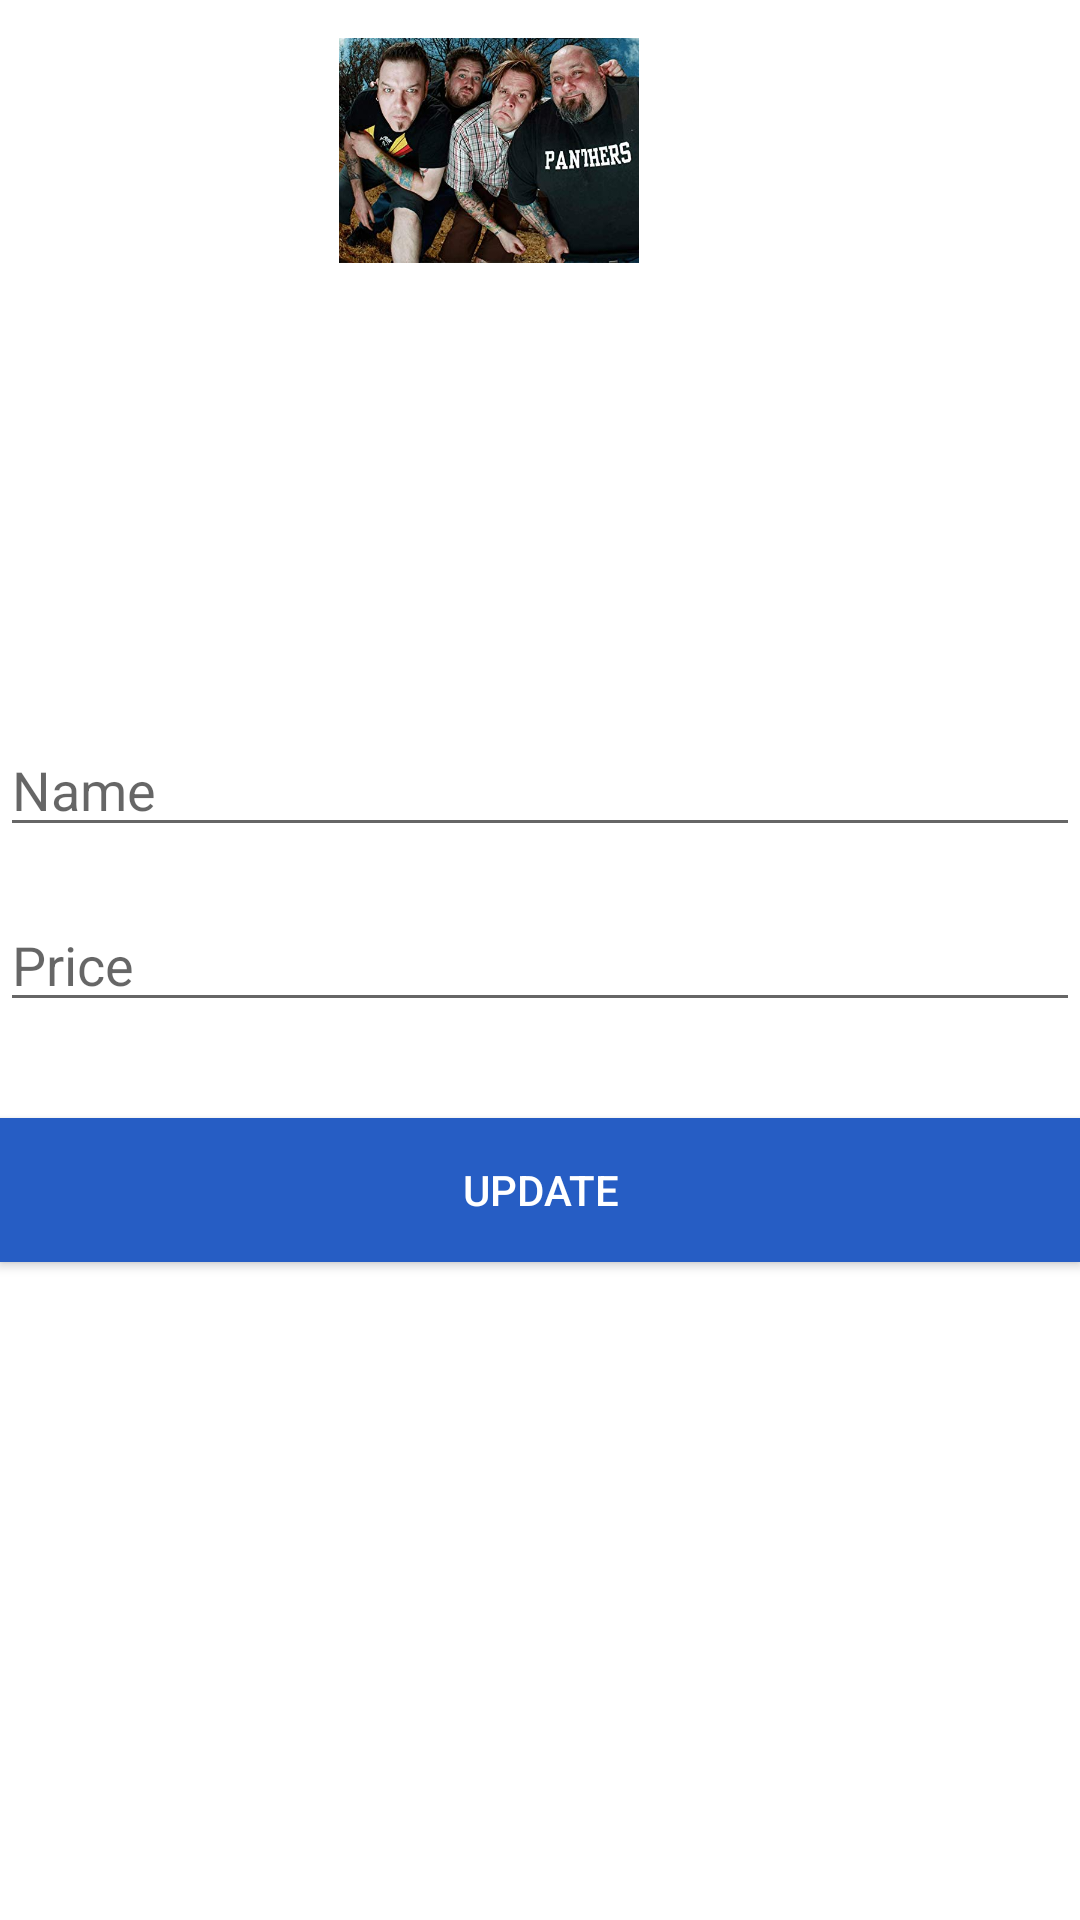

Android layout source for this screen:
<!-- AndroidManifest.xml: application theme Theme.Meisner_band_app -->
<!-- res/layout/update_band_activity.xml -->
<?xml version="1.0" encoding="utf-8"?>
<RelativeLayout xmlns:android="http://schemas.android.com/apk/res/android"
    xmlns:app="http://schemas.android.com/apk/res-auto"
    android:orientation="vertical" android:layout_width="match_parent"
    android:layout_height="match_parent">

    <EditText
        android:layout_width="wrap_content"
        android:layout_height="wrap_content"
        android:inputType="textPersonName"
        android:hint="Price"
        android:ems="10"
        android:id="@+id/editPrice"
        android:layout_centerVertical="true"
        android:layout_alignParentRight="true"
        android:layout_alignParentEnd="true"
        android:layout_alignParentLeft="true"
        android:layout_alignParentStart="true" />

    <EditText
        android:id="@+id/editName"
        android:layout_width="wrap_content"
        android:layout_height="wrap_content"
        android:inputType="textPersonName"
        android:ems="10"
        android:hint="Name"
        android:layout_above="@+id/editPrice"
        android:layout_alignParentLeft="true"
        android:layout_alignParentStart="true"
        android:layout_marginBottom="17dp"
        android:layout_alignParentRight="true"
        android:layout_alignParentEnd="true" />

    <Button
        android:text="Update"
        android:layout_width="match_parent"
        android:layout_height="wrap_content"
        android:id="@+id/btnUpdate"
        android:layout_marginTop="32dp"
        android:background="#265dc4"
        android:textColor="#ffffff"
        android:layout_below="@+id/editPrice"
        android:layout_alignParentLeft="true"
        android:layout_alignParentStart="true" />

    <ImageView
        android:id="@+id/imageViewBand"
        android:layout_width="100dp"
        android:layout_height="100dp"
        android:layout_alignParentStart="true"
        android:layout_alignParentLeft="true"
        android:layout_alignParentTop="true"
        android:layout_marginStart="113dp"
        android:layout_marginLeft="113dp"
        app:srcCompat="@drawable/bfs" />
</RelativeLayout>
<!-- resources referenced by this layout -->
<resources>
  <!-- drawable bfs: jpeg bitmap (drawable, 43286 bytes) -->
  <style name="Theme.Meisner_band_app" parent="Theme.MaterialComponents.DayNight.DarkActionBar">
          
          <item name="colorPrimary">@color/purple_500</item>
          <item name="colorPrimaryVariant">@color/purple_700</item>
          <item name="colorOnPrimary">@color/white</item>
          
          <item name="colorSecondary">@color/teal_200</item>
          <item name="colorSecondaryVariant">@color/teal_700</item>
          <item name="colorOnSecondary">@color/black</item>
          
          <item name="android:statusBarColor" tools:targetApi="l">?attr/colorPrimaryVariant</item>
          
      </style>
  <!-- not gathered from this repository: default colours our renderer supplied (Android Studio template values) -->
  <color name="purple_500">#FF6200EE</color>
  <color name="purple_700">#FF3700B3</color>
  <color name="teal_200">#FF03DAC5</color>
  <color name="teal_700">#FF018786</color>
  <color name="black">#FF000000</color>
  <color name="white">#FFFFFFFF</color>
</resources>
